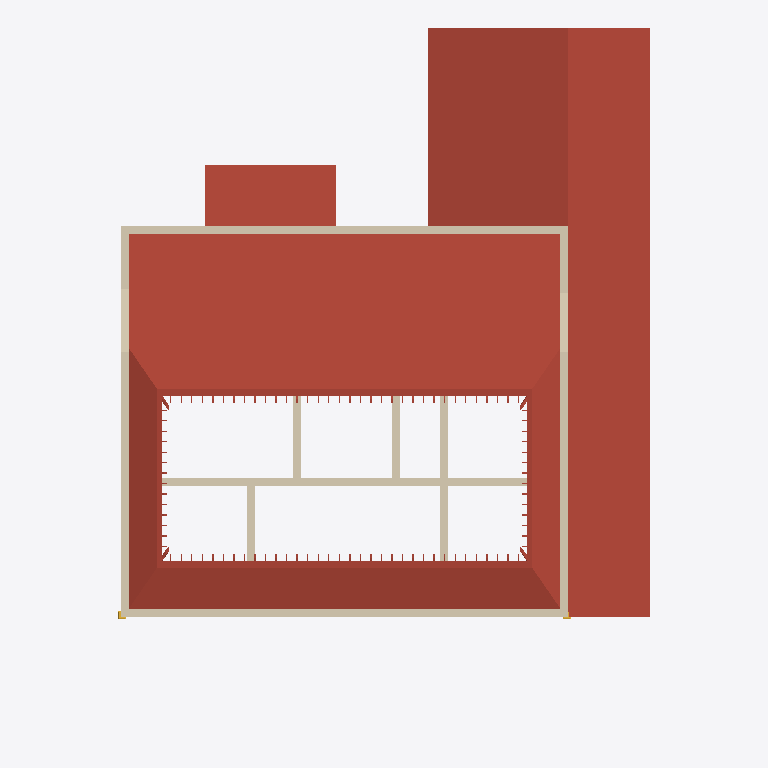
Plan cut of the same IFC building model at storey 'Telhado nivel 1' (level 4.00 m, cut at 5.40 m), seen from above with north up, elements coloured by IFC class: 11 walls (beige), 7 roofs (red-brown), 1 stair (yellow). Cut surfaces are drawn darker.
Extent 20.7 m × 26.6 m × 7.7 m (x, y, z). Storeys (6): Nível 1 at 0.00 m; Nível 2 at 1.00 m; Telhado nivel 1 at 4.00 m; paredes internas nivel 2 at 4.45 m; Telhado nivel 2 at 5.40 m; cumeeira at 6.80 m. Elements (81): 21 IfcWall, 20 IfcRoof, 13 IfcDoor, 9 IfcWindow, 8 IfcColumn, 6 IfcStair, 4 IfcSlab.

HEADER;
FILE_DESCRIPTION(('ViewDefinition [ReferenceView_V1.2]','RevitIdentifiers [ContentGUID: bbc3124e-24e7-4610-982a-eb5358703320, VersionGUID: 5416c3af-9688-48b5-aa05-8115223d8e53, NumberOfSaves: 40]','CoordinateReference [CoordinateBase: Shared Coordinates, ProjectSite: Terreno padrão]','ExchangeRequirement [Architecture]'),'2;1');
FILE_NAME('RIBEIRO.ifc','2026-08-29T13:32:47+00:00',(''),(''),'ODA SDAI 25.12','Autodesk - Revit 27.0.4.412 (ENU) - 27.0.4.412','');
FILE_SCHEMA(('IFC4'));
ENDSEC;
DATA;
#18=IFCPROJECT('2xmn9E9ET649WgwrEdZypG',#6,'0001',$,$,'Nome do projeto','Status do projeto',(#13),#47853);
#48=IFCSITE('2xmn9E9ET649WgwrEdZypI',#6,'Default',$,$,#47,$,$,.ELEMENT.,(-15,-47,0,-959472),(-47,-52,-49,-802856),0.0,$,$);
#22=IFCBUILDING('2xmn9E9ET649WgwrEdZypH',#6,'',$,$,#21,$,'',.ELEMENT.,$,$,#19);
#25=IFCBUILDINGSTOREY('3Zu5Bv0LOHrPC10026FoQQ',#6,'Nível 1',$,$,#24,$,'Nível 1',.ELEMENT.,0.0);
#29=IFCBUILDINGSTOREY('15Z0v90RiHrPC20026FoKR',#6,'Nível 2',$,$,#28,$,'Nível 2',.ELEMENT.,1.0);
#33=IFCBUILDINGSTOREY('3U6VymcZX0CBO4BT4jSLdK',#6,'Telhado nivel 1',$,$,#32,$,'Telhado nivel 1',.ELEMENT.,3.9999999999999996);
#37=IFCBUILDINGSTOREY('3U6VymcZX0CBO4BT4jSLiZ',#6,'paredes internas nivel 2',$,$,#36,$,'paredes internas nivel 2',.ELEMENT.,4.449999999999999);
#41=IFCBUILDINGSTOREY('3U6VymcZX0CBO4BT4jSLWV',#6,'Telhado nivel 2',$,$,#40,$,'Telhado nivel 2',.ELEMENT.,5.4);
#45=IFCBUILDINGSTOREY('3U6VymcZX0CBO4BT4jSLeV',#6,'cumeeira',$,$,#44,$,'cumeeira',.ELEMENT.,6.800000000000001);
#39488=IFCROOF('1U8bWcSFbBegjJ0vbDwInf',#6,'Basic Roof:DfD_Tile_Colonial_SJM_1820_Covering_CapaCanal:640409',$,$,#39465,#39487,'640409',.NOTDEFINED.);
#39553=IFCROOF('1U8bWcSFbBegjJ0vbDwInG',#6,'Basic Roof:DfD_Tile_Colonial_SJM_1820_Covering_CapaCanal:640416',$,$,#39523,#39524,'640416',.NOTDEFINED.);
#17872=IFCROOF('1U8bWcSFbBegjJ0vbDwLJJ',#6,'Basic Roof:DfD_Tile_Colonial_SJM_1820_Covering_CapaCanal:638243',$,$,#17818,$,'638243',.NOTDEFINED.);
#17980=IFCROOF('1U8bWcSFbBegjJ0vbDwLJP',#6,'Basic Roof:DfD_Tile_Colonial_SJM_1820_Covering_CapaCanal:638249',$,$,#17943,$,'638249',.NOTDEFINED.);
#41420=IFCROOF('1U8bWcSFbBegjJ0vbDwIPj',#6,'Basic Roof:DfD_Tile_Colonial_SJM_1820_Covering_CapaCanal:642973',$,$,#41385,$,'642973',.NOTDEFINED.);
#1055=IFCWALL('3U6VymcZX0CBO4BT4jSAfy',#6,'Basic Wall:DfD_Wall_Colonial_SJM_1820_Structural_Solid:325443',$,$,#1009,#1013,'325443',.NOTDEFINED.);
#1253=IFCWALL('3U6VymcZX0CBO4BT4jSAhq',#6,'Basic Wall:DfD_Wall_Colonial_SJM_1820_Structural_Solid:325579',$,$,#1218,#1222,'325579',.NOTDEFINED.);
#1930=IFCWALL('3U6VymcZX0CBO4BT4jSARY',#6,'Basic Wall:DfD_Wall_Colonial_SJM_1820_Structural_Solid:326621',$,$,#1895,#1899,'326621',.NOTDEFINED.);
#1174=IFCWALL('3U6VymcZX0CBO4BT4jSAgI',#6,'Basic Wall:DfD_Wall_Colonial_SJM_1820_Structural_Solid:325549',$,$,#1143,#1147,'325549',.NOTDEFINED.);
#1750=IFCWALL('3U6VymcZX0CBO4BT4jSAJG',#6,'Basic Wall:DfD_Wall_Colonial_SJM_1820_Structural_Solid:326127',$,$,#1715,#1719,'326127',.NOTDEFINED.);
#2119=IFCWALL('3U6VymcZX0CBO4BT4jSA7s',#6,'Basic Wall:DfD_Wall_Colonial_SJM_1820_Structural_Solid:326857',$,$,#2093,#2097,'326857',.NOTDEFINED.);
#2897=IFCWALL('3U6VymcZX0CBO4BT4jSLY6',#6,'Basic Wall:DfD_Wall_Colonial_SJM_1820_Structural_Solid:329145',$,$,#2865,#2869,'329145',.NOTDEFINED.);
#2961=IFCWALL('3U6VymcZX0CBO4BT4jSLZ$',#6,'Basic Wall:DfD_Wall_Colonial_SJM_1820_Structural_Solid:329152',$,$,#2937,#2941,'329152',.NOTDEFINED.);
#30720=IFCROOF('1U8bWcSFbBegjJ0vbDwIoD',#6,'Sloped Glazing:DfD_Rafter_Colonial_SJM_1820_Structural_Sloped:640381',$,$,#30719,$,'640381',.NOTDEFINED.);
#2293=IFCWALL('3U6VymcZX0CBO4BT4jSAEy',#6,'Basic Wall:DfD_Wall_Colonial_SJM_1820_Structural_Solid:327299',$,$,#2266,#2270,'327299',.NOTDEFINED.);
#2222=IFCWALL('3U6VymcZX0CBO4BT4jSADt',#6,'Basic Wall:DfD_Wall_Colonial_SJM_1820_Structural_Solid:327240',$,$,#2210,#2214,'327240',.NOTDEFINED.);
#2049=IFCWALL('3U6VymcZX0CBO4BT4jSA60',#6,'Basic Wall:DfD_Wall_Colonial_SJM_1820_Structural_Solid:326847',$,$,#2022,#2026,'326847',.NOTDEFINED.);
#3001=IFCROOF('3U6VymcZX0CBO4BT4jSLkb',#6,'Sloped Glazing:DfD_Purlin_Colonial_SJM_1820_Structural_Longitudinal:329370',$,$,#3000,$,'329370',.NOTDEFINED.);
#10072=IFCSTAIR('3S7qFNljDBPQcHJfMxAY$F',#6,'Walls 1:Walls 1:626570',$,$,#10071,#10069,'626570',.NOTDEFINED.);
ENDSEC;
